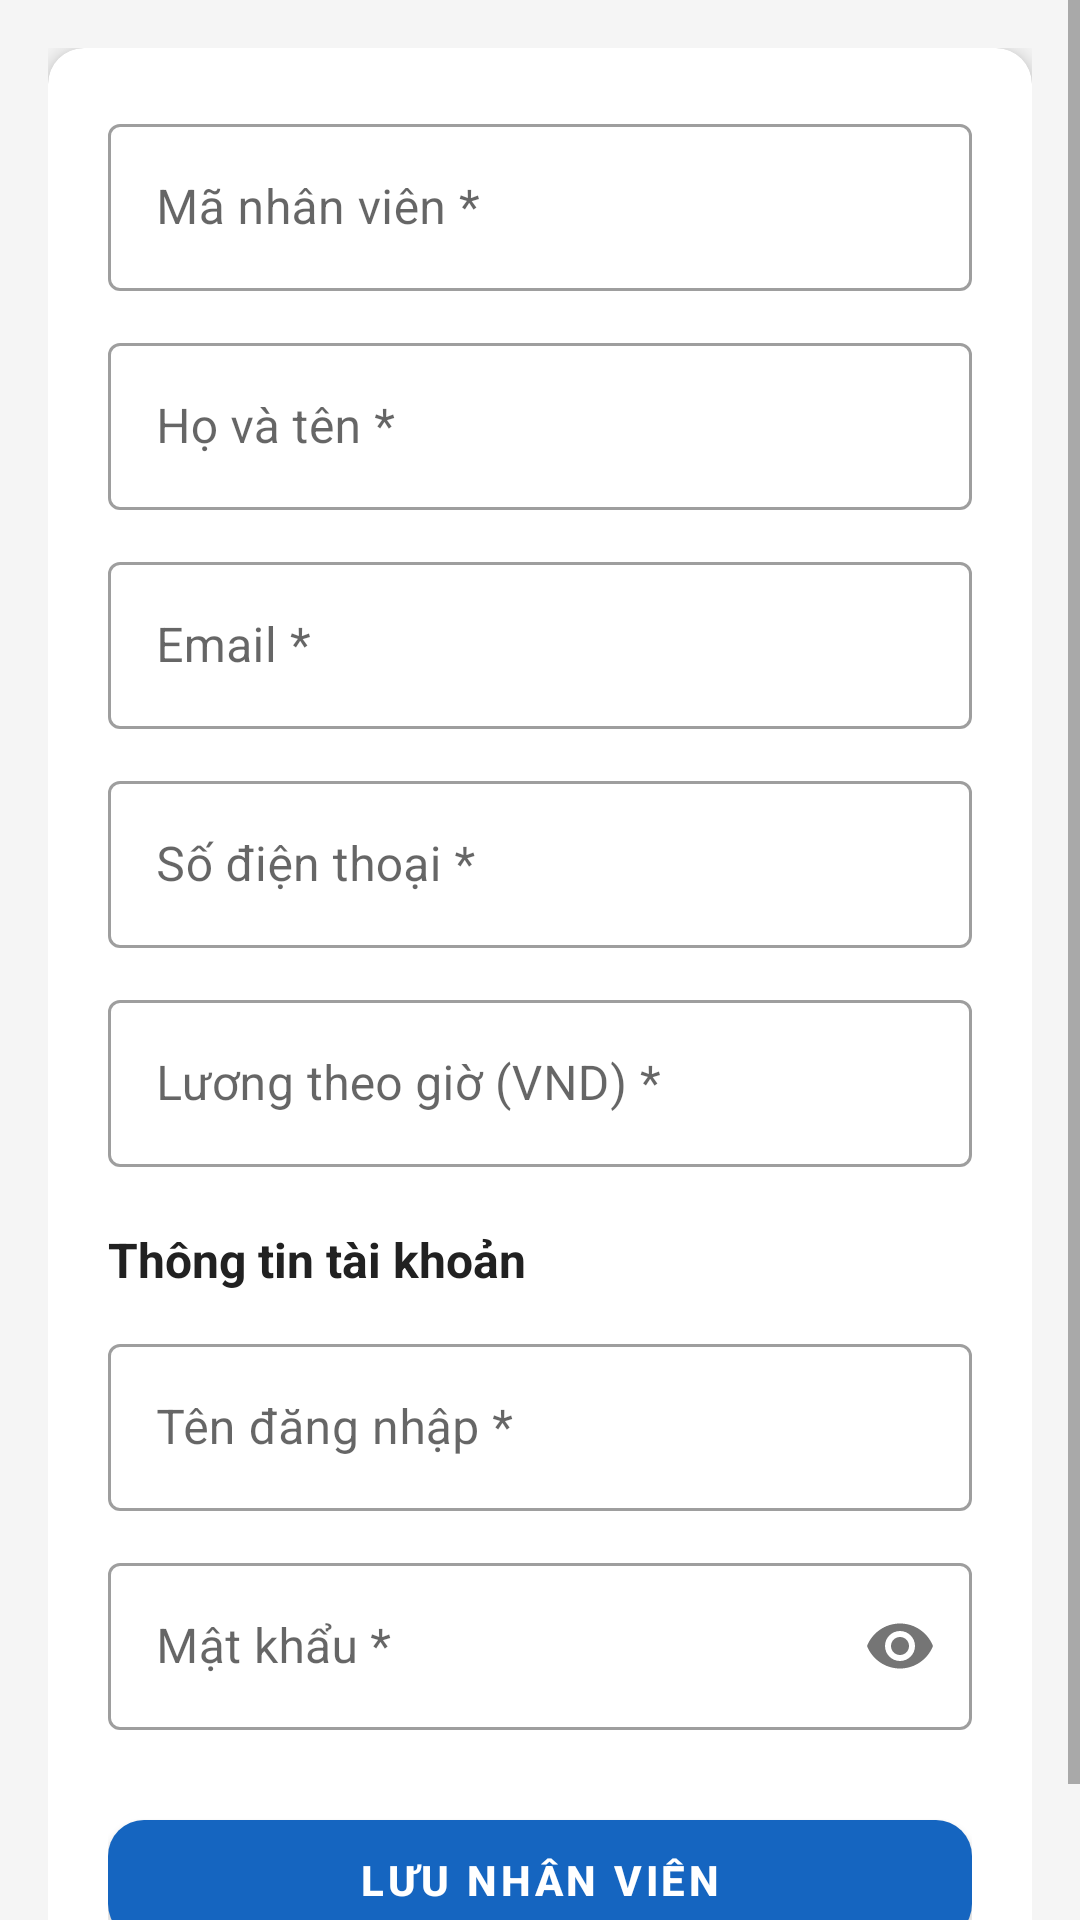

Here is an Android app screen rendered from its layout file. Give the layout XML and the strings, colors and styles it references.
<!-- AndroidManifest.xml: application theme Theme.EmployeeManagement -->
<!-- res/layout/activity_add_edit_employee.xml -->
<?xml version="1.0" encoding="utf-8"?>
<ScrollView xmlns:android="http://schemas.android.com/apk/res/android"
    xmlns:app="http://schemas.android.com/apk/res-auto"
    android:layout_width="match_parent"
    android:layout_height="match_parent"
    android:background="@color/gray_light">

    <LinearLayout
        android:layout_width="match_parent"
        android:layout_height="wrap_content"
        android:orientation="vertical"
        android:padding="16dp">

        <com.google.android.material.card.MaterialCardView
            android:layout_width="match_parent"
            android:layout_height="wrap_content"
            app:cardCornerRadius="12dp"
            app:cardElevation="4dp">

            <LinearLayout
                android:layout_width="match_parent"
                android:layout_height="wrap_content"
                android:orientation="vertical"
                android:padding="20dp">

                <com.google.android.material.textfield.TextInputLayout android:layout_width="match_parent" android:layout_height="wrap_content" android:hint="Mã nhân viên *" style="@style/Widget.MaterialComponents.TextInputLayout.OutlinedBox" android:layout_marginBottom="12dp">
                    <com.google.android.material.textfield.TextInputEditText android:id="@+id/etCode" android:layout_width="match_parent" android:layout_height="wrap_content" android:inputType="text"/>
                </com.google.android.material.textfield.TextInputLayout>

                <com.google.android.material.textfield.TextInputLayout android:layout_width="match_parent" android:layout_height="wrap_content" android:hint="Họ và tên *" style="@style/Widget.MaterialComponents.TextInputLayout.OutlinedBox" android:layout_marginBottom="12dp">
                    <com.google.android.material.textfield.TextInputEditText android:id="@+id/etFullname" android:layout_width="match_parent" android:layout_height="wrap_content" android:inputType="textPersonName"/>
                </com.google.android.material.textfield.TextInputLayout>

                <com.google.android.material.textfield.TextInputLayout android:layout_width="match_parent" android:layout_height="wrap_content" android:hint="Email *" style="@style/Widget.MaterialComponents.TextInputLayout.OutlinedBox" android:layout_marginBottom="12dp">
                    <com.google.android.material.textfield.TextInputEditText android:id="@+id/etEmail" android:layout_width="match_parent" android:layout_height="wrap_content" android:inputType="textEmailAddress"/>
                </com.google.android.material.textfield.TextInputLayout>

                <com.google.android.material.textfield.TextInputLayout android:layout_width="match_parent" android:layout_height="wrap_content" android:hint="Số điện thoại *" style="@style/Widget.MaterialComponents.TextInputLayout.OutlinedBox" android:layout_marginBottom="12dp">
                    <com.google.android.material.textfield.TextInputEditText android:id="@+id/etPhone" android:layout_width="match_parent" android:layout_height="wrap_content" android:inputType="phone"/>
                </com.google.android.material.textfield.TextInputLayout>

                <com.google.android.material.textfield.TextInputLayout android:layout_width="match_parent" android:layout_height="wrap_content" android:hint="Lương theo giờ (VND) *" style="@style/Widget.MaterialComponents.TextInputLayout.OutlinedBox" android:layout_marginBottom="20dp">
                    <com.google.android.material.textfield.TextInputEditText android:id="@+id/etHourlyRate" android:layout_width="match_parent" android:layout_height="wrap_content" android:inputType="numberDecimal"/>
                </com.google.android.material.textfield.TextInputLayout>

                <TextView android:layout_width="wrap_content" android:layout_height="wrap_content" android:text="Thông tin tài khoản" android:textSize="16sp" android:textStyle="bold" android:textColor="#212121" android:layout_marginBottom="12dp"/>

                <com.google.android.material.textfield.TextInputLayout android:layout_width="match_parent" android:layout_height="wrap_content" android:hint="Tên đăng nhập *" style="@style/Widget.MaterialComponents.TextInputLayout.OutlinedBox" android:layout_marginBottom="12dp">
                    <com.google.android.material.textfield.TextInputEditText android:id="@+id/etUsername" android:layout_width="match_parent" android:layout_height="wrap_content" android:inputType="text"/>
                </com.google.android.material.textfield.TextInputLayout>

                <com.google.android.material.textfield.TextInputLayout android:layout_width="match_parent" android:layout_height="wrap_content" android:hint="Mật khẩu *" style="@style/Widget.MaterialComponents.TextInputLayout.OutlinedBox" app:passwordToggleEnabled="true" android:layout_marginBottom="24dp">
                    <com.google.android.material.textfield.TextInputEditText android:id="@+id/etPassword" android:layout_width="match_parent" android:layout_height="wrap_content" android:inputType="textPassword"/>
                </com.google.android.material.textfield.TextInputLayout>

                <com.google.android.material.button.MaterialButton
                    android:id="@+id/btnSave"
                    android:layout_width="match_parent"
                    android:layout_height="52dp"
                    android:text="LƯU NHÂN VIÊN"
                    android:textStyle="bold"
                    app:cornerRadius="12dp"/>

            </LinearLayout>
        </com.google.android.material.card.MaterialCardView>
    </LinearLayout>
</ScrollView>
<!-- resources referenced by this layout -->
<resources>
  <color name="gray_light">#F5F5F5</color>
  <style name="Theme.EmployeeManagement" parent="Theme.MaterialComponents.DayNight.DarkActionBar">
          <item name="colorPrimary">@color/primary</item>
          <item name="colorPrimaryVariant">@color/primary_dark</item>
          <item name="colorOnPrimary">@color/white</item>
          <item name="colorSecondary">@color/accent</item>
          <item name="colorOnSecondary">@color/white</item>
          <item name="android:statusBarColor">@color/primary_dark</item>
      </style>
  <color name="primary">#1565C0</color>
  <color name="primary_dark">#0D47A1</color>
  <color name="white">#FFFFFF</color>
  <color name="accent">#FF6F00</color>
</resources>
